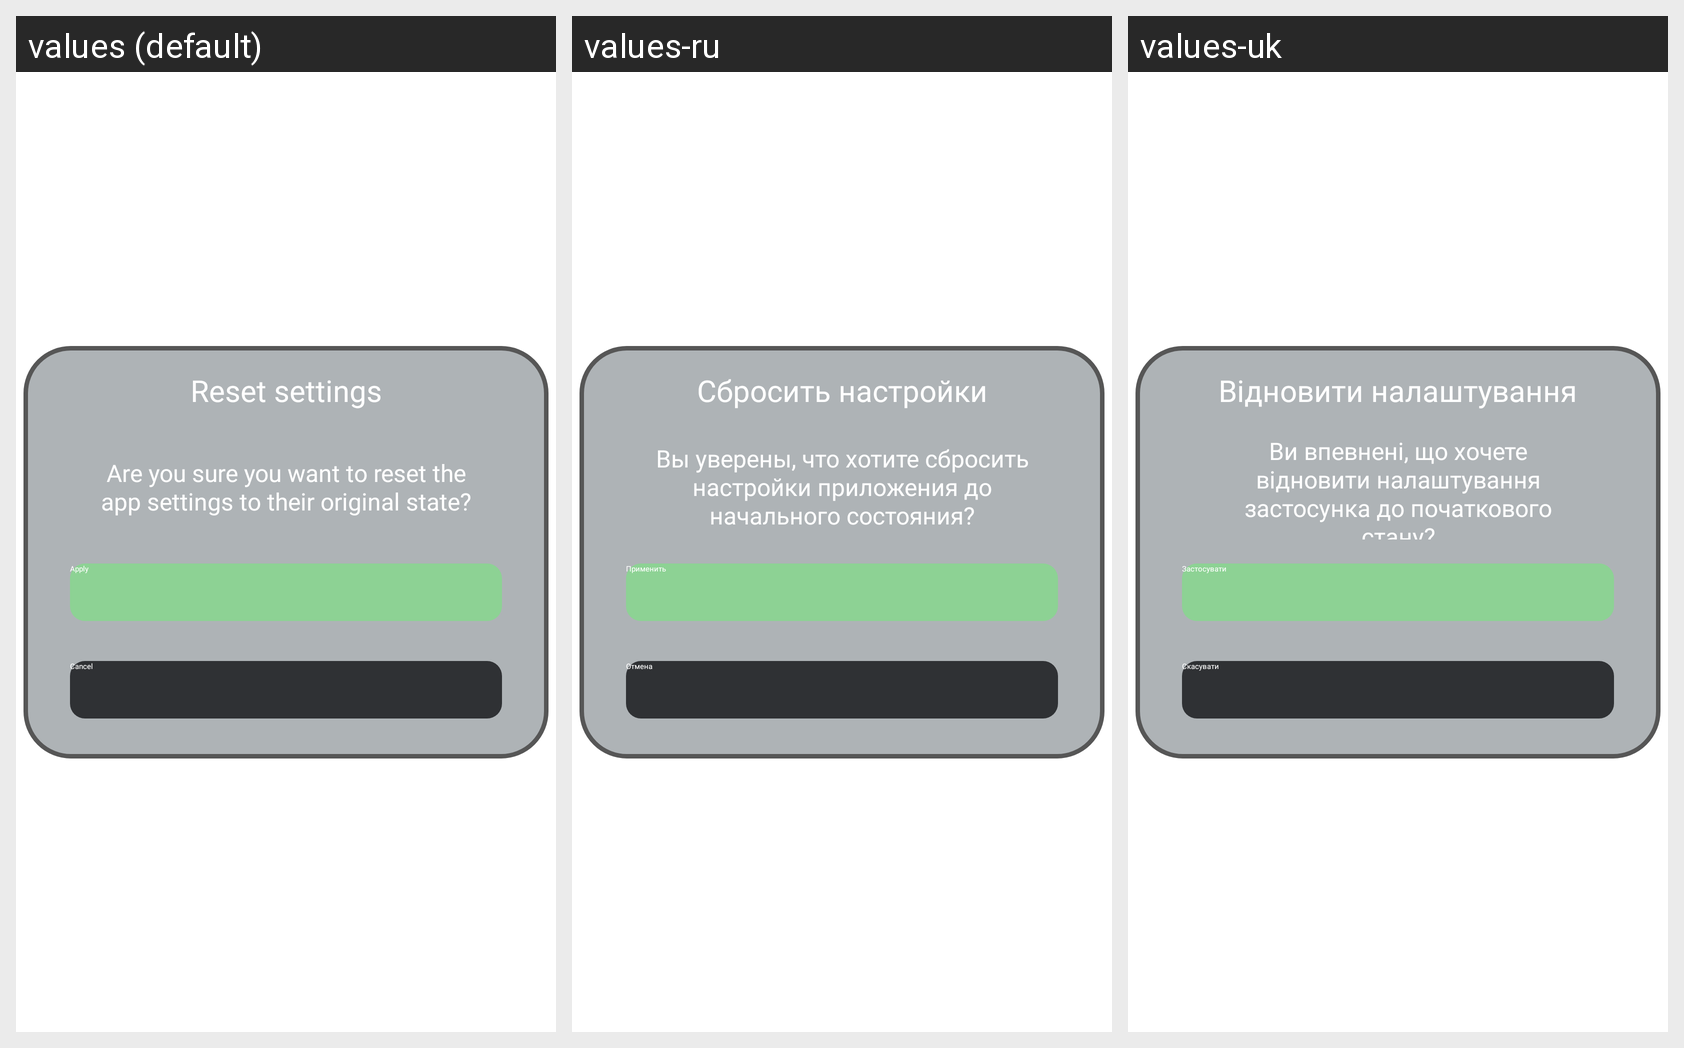

Locale-by-locale string values for the Android screen shown in this grid:
Android screen res/layout/reset_settings.xml rendered under 3 locales, left to right: values (default), values-ru, values-uk. Device: Nexus 5 (rendered at 1080×1920; each locale shown at half size, 540×960, under a caption strip naming it); theme Theme.DMarketAlert.
Strings drawn on this screen, with the default value and each locale's value (text and hints the layout hard-codes, and strings that could not be matched under every locale, appear in the picture but are not listed):

cancel7_text
  values: Cancel
  values-ru: Отмена
  values-uk: Скасувати

apply10_text
  values: Apply
  values-ru: Применить
  values-uk: Застосувати

are_you_sure_you_want_to_reset_the_app_settings_to_their_original_state_text
  values: Are you sure you want to reset the app settings to their original state?
  values-ru: Вы уверены, что хотите сбросить настройки приложения до начального состояния?
  values-uk: Ви впевнені, що хочете відновити налаштування застосунка до початкового стану?

reset_settings_text
  values: Reset settings
  values-ru: Сбросить настройки
  values-uk: Відновити налаштування
